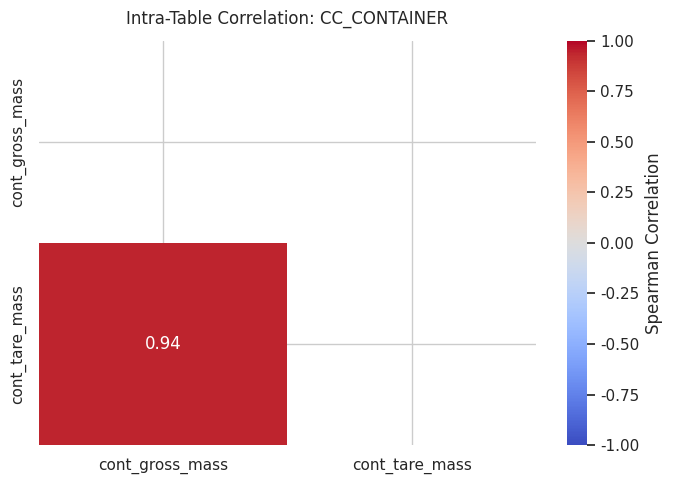
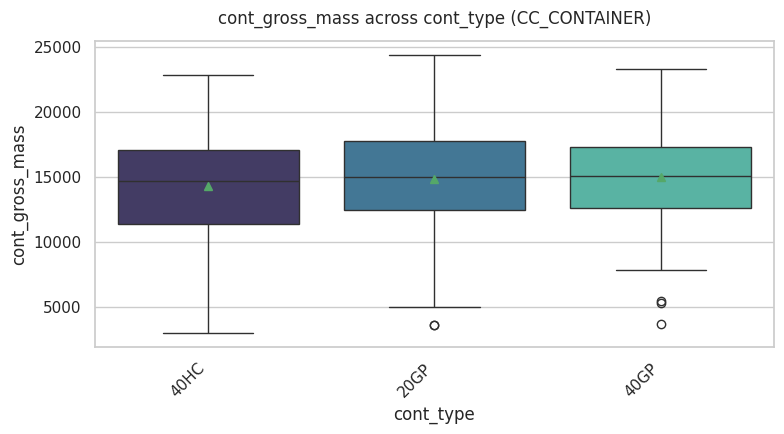
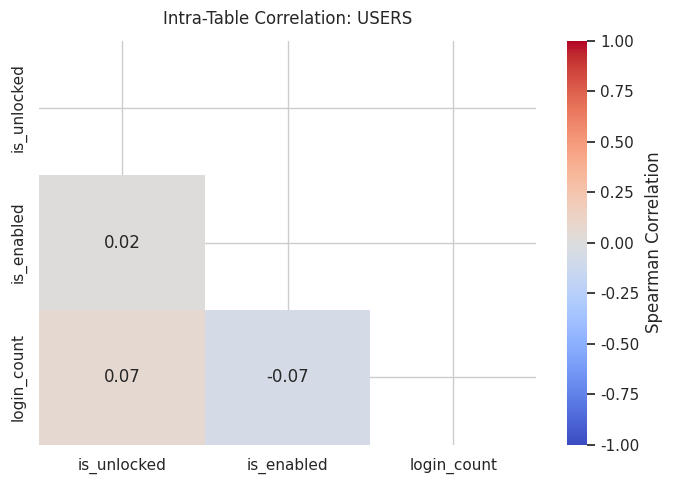
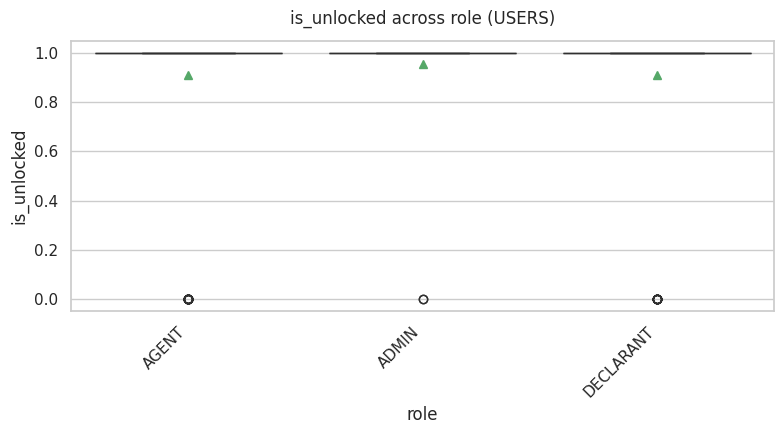
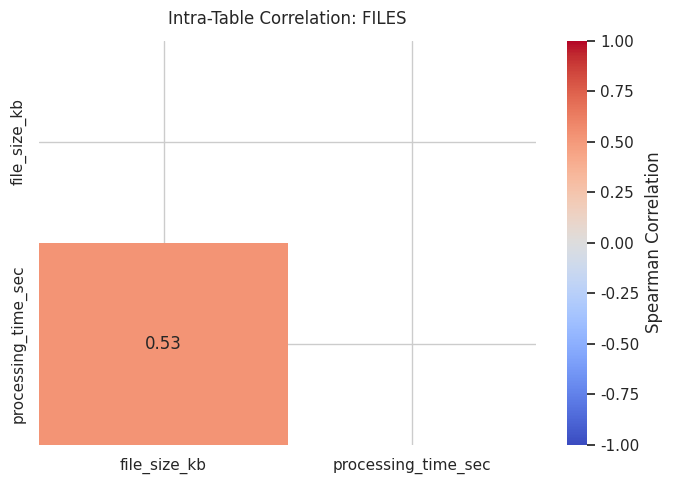
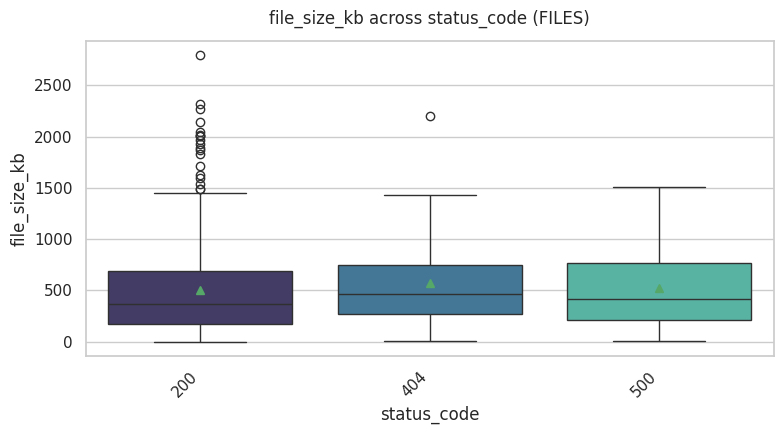
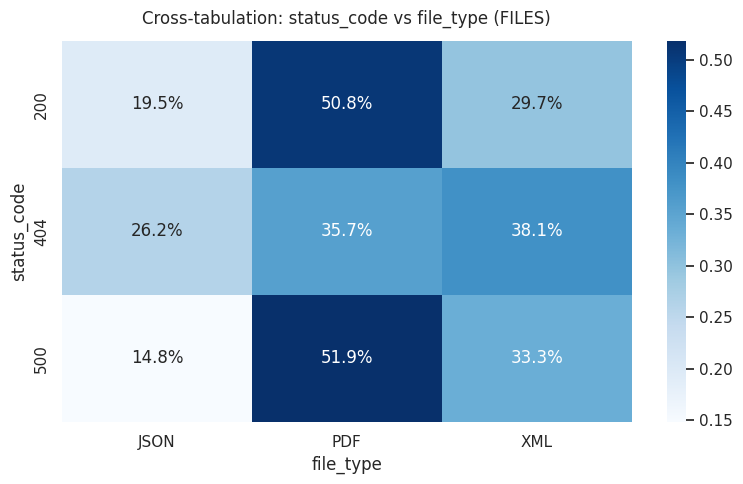
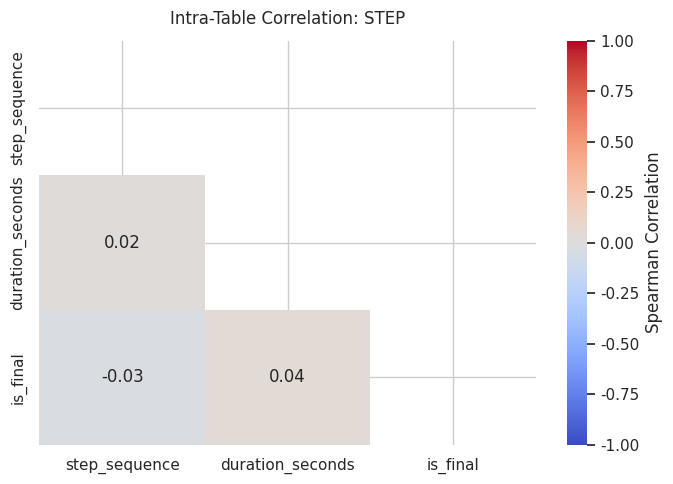
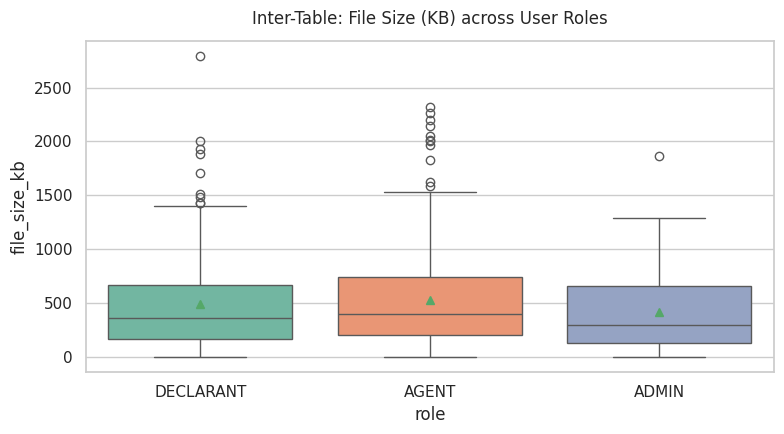
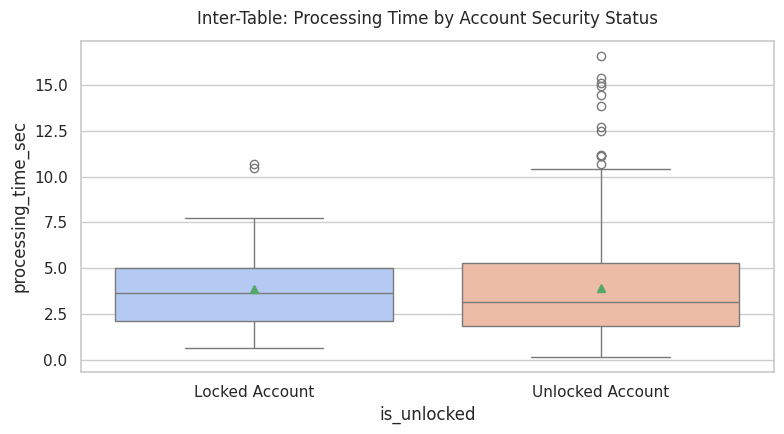
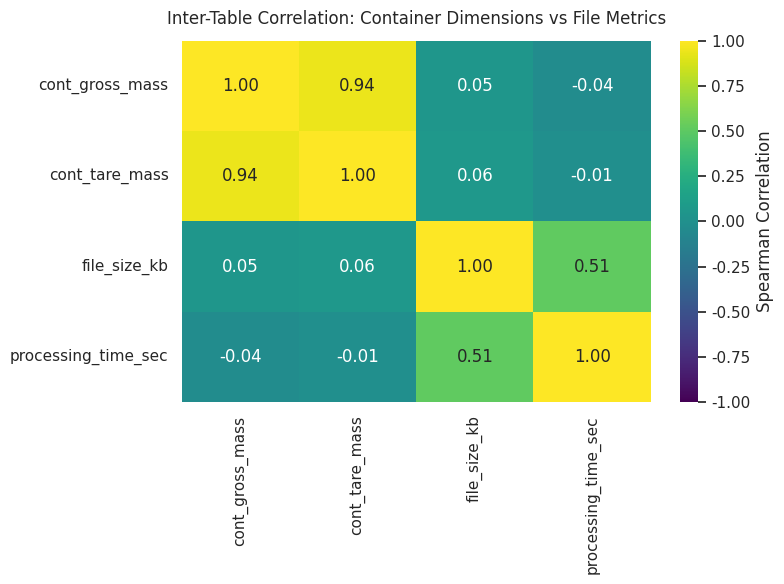

Write Python code to recreate these figures, in order.
import os
import matplotlib.pyplot as plt
import numpy as np
import pandas as pd
import seaborn as sns
from scipy.stats import chi2_contingency, f_oneway


def run_comprehensive_exploration():
    output_dir = "figures/multivariate"
    os.makedirs(output_dir, exist_ok=True)
    sns.set_theme(style="whitegrid", font_scale=1.0)

    # -------------------------------------------------------------
    # 1. SYNTHETIC DATA CREATION (Matching DB Entities & Schema)
    # -------------------------------------------------------------
    np.random.seed(42)
    n_rows = 500

    # User Table
    users_df = pd.DataFrame(
        {
            "user_id": [f"USR{i:04d}" for i in range(n_rows)],
            "role": np.random.choice(
                ["AGENT", "DECLARANT", "ADMIN"], size=n_rows, p=[0.62, 0.30, 0.08]
            ),
            "is_unlocked": np.random.choice([0, 1], size=n_rows, p=[0.1, 0.9]),
            "is_enabled": np.random.choice([0, 1], size=n_rows, p=[0.05, 0.95]),
            "login_count": np.random.poisson(lam=25, size=n_rows),
        }
    )

    # Files Table (Linked to users_df)
    files_df = pd.DataFrame(
        {
            "file_id": [f"FILE{i:05d}" for i in range(n_rows)],
            "user_id": np.random.choice(users_df["user_id"], size=n_rows),
            "file_size_kb": np.random.exponential(scale=500, size=n_rows),
            "processing_time_sec": np.random.exponential(scale=2.5, size=n_rows),
            "status_code": np.random.choice(
                ["200", "404", "500"], size=n_rows, p=[0.85, 0.10, 0.05]
            ),
            "file_type": np.random.choice(
                ["PDF", "XML", "JSON"], size=n_rows, p=[0.5, 0.3, 0.2]
            ),
        }
    )
    files_df["processing_time_sec"] += files_df["file_size_kb"] * 0.003

    # Container Table (Linked to files_df)
    cc_container_df = pd.DataFrame(
        {
            "contnumber": [f"CONT{i:06d}" for i in range(n_rows)],
            "file_id": np.random.choice(files_df["file_id"], size=n_rows),
            "cont_gross_mass": np.random.normal(loc=15000, scale=4000, size=n_rows),
            "cont_tare_mass": np.random.normal(loc=2300, scale=500, size=n_rows),
            "cont_type": np.random.choice(
                ["20GP", "40HC", "40GP"], size=n_rows, p=[0.4, 0.4, 0.2]
            ),
            "cont_seal1": [f"SEAL{i:06d}" for i in range(n_rows)],
            "cont_seal2": [np.nan] * n_rows,
        }
    )
    cc_container_df["cont_tare_mass"] = (
        cc_container_df["cont_gross_mass"] * 0.15 + np.random.normal(0, 200, n_rows)
    )

    # Step Table
    step_df = pd.DataFrame(
        {
            "step_id": [f"STP{i:04d}" for i in range(n_rows)],
            "step_sequence": np.random.randint(1, 10, size=n_rows),
            "duration_seconds": np.random.normal(120, 30, size=n_rows),
            "is_final": np.random.choice([0, 1], size=n_rows, p=[0.8, 0.2]),
        }
    )

    # Sample Table (Sparse)
    sample_df = pd.DataFrame({"id": [1, 2], "val": [np.nan, np.nan]})

    tables_dict = {
        "cc_container": cc_container_df,
        "users": users_df,
        "files": files_df,
        "step": step_df,
        "sample": sample_df,
    }

    # =============================================================
    # PART 1: INTRA-TABLE MULTIVARIATE ANALYSIS
    # =============================================================
    print("=" * 70)
    print("           PART 1: INTRA-TABLE MULTIVARIATE ANALYSIS           ")
    print("=" * 70)

    for table_name, df in tables_dict.items():
        total_rows = len(df)
        print(f"\n" + "-" * 70)
        print(f"📊 ENTITY: {table_name.upper()} (Total Records: {total_rows})")
        print("-" * 70)

        if total_rows <= 5:
            print(f"⚠️ SKIPPED: Insufficient rows for multivariate statistics.")
            continue

        valid_cols = [
            c
            for c in df.columns
            if df[c].isnull().sum() < total_rows and df[c].nunique(dropna=True) > 1
        ]
        clean_df = df[valid_cols].copy()

        num_cols = []
        cat_cols = []

        for col in clean_df.columns:
            n_unique = clean_df[col].nunique(dropna=True)
            if (
                n_unique / total_rows > 0.7
                and not pd.api.types.is_numeric_dtype(clean_df[col])
            ):
                continue
            if pd.api.types.is_numeric_dtype(clean_df[col]):
                num_cols.append(col)
            elif n_unique <= 25:
                cat_cols.append(col)

        # 1. Numeric Feature Correlation
        if len(num_cols) >= 2:
            corr = clean_df[num_cols].corr(method="spearman")
            print(f"\n  [Spearman Correlation Matrix]")
            print(corr.round(3).to_string(justify="right"))

            plt.figure(
                figsize=(max(7, len(num_cols) * 1.2), max(5, len(num_cols) * 0.9))
            )
            mask = np.triu(np.ones_like(corr, dtype=bool))
            sns.heatmap(
                corr,
                annot=True,
                fmt=".2f",
                cmap="coolwarm",
                vmin=-1,
                vmax=1,
                mask=mask,
                cbar_kws={"label": "Spearman Correlation"},
            )
            plt.title(f"Intra-Table Correlation: {table_name.upper()}", pad=12)
            plt.tight_layout()
            corr_path = os.path.join(output_dir, f"{table_name}_corr_matrix.pdf")
            plt.savefig(corr_path, dpi=300)
            plt.close()
            print(f"  └── Saved Visual: {corr_path}")

        # 2. Categorical vs Numeric Distributions
        if num_cols and cat_cols:
            target_num = num_cols[0]
            cat = cat_cols[0]
            print(f"\n  [Categorical-Numeric interaction: {target_num} by {cat}]")

            plt.figure(figsize=(8, 4.5))
            sns.boxplot(
                data=clean_df,
                x=cat,
                y=target_num,
                hue=cat,
                legend=False,
                palette="mako",
                showmeans=True,
            )
            plt.xticks(rotation=45, ha="right")
            plt.title(f"{target_num} across {cat} ({table_name.upper()})", pad=12)
            plt.tight_layout()
            box_path = os.path.join(
                output_dir, f"{table_name}_{target_num}_vs_{cat}.pdf"
            )
            plt.savefig(box_path, dpi=300)
            plt.close()
            print(f"  └── Saved Visual: {box_path}")

        # 3. Categorical Chi-Square Test
        if len(cat_cols) >= 2:
            c1, c2 = cat_cols[0], cat_cols[1]
            contingency = pd.crosstab(clean_df[c1], clean_df[c2])
            chi2, p, dof, _ = chi2_contingency(contingency)
            print(f"\n  [Chi-Square Independence Test: {c1} vs {c2}]")
            print(f"  • Chi2 Stat = {chi2:.4f} | p-value = {p:.4e} | DoF = {dof}")

            plt.figure(figsize=(8, 5))
            norm_crosstab = pd.crosstab(clean_df[c1], clean_df[c2], normalize="index")
            sns.heatmap(norm_crosstab, annot=True, fmt=".1%", cmap="Blues")
            plt.title(f"Cross-tabulation: {c1} vs {c2} ({table_name.upper()})", pad=12)
            plt.tight_layout()
            ct_path = os.path.join(output_dir, f"{table_name}_{c1}_vs_{c2}.pdf")
            plt.savefig(ct_path, dpi=300)
            plt.close()
            print(f"  └── Saved Visual: {ct_path}")

    # =============================================================
    # PART 2: INTER-TABLE MULTIVARIATE ANALYSIS
    # =============================================================
    print("\n" + "=" * 70)
    print("           PART 2: INTER-TABLE MULTIVARIATE ANALYSIS           ")
    print("=" * 70)

    # -------------------------------------------------------------
    # JOIN A: USERS × FILES
    # -------------------------------------------------------------
    print(f"\n🔗 INTER-RELATION 1: USERS ⟕ FILES (Key: user_id)")
    print("-" * 70)

    users_files_df = pd.merge(files_df, users_df, on="user_id", how="inner")
    print(f"Total Merged Records: {len(users_files_df)}")

    # ANOVA: File size variance across user roles
    roles = users_files_df["role"].unique()
    role_groups = [
        users_files_df[users_files_df["role"] == r]["file_size_kb"].dropna()
        for r in roles
    ]
    f_stat, p_val = f_oneway(*role_groups)
    print(f"\n  [One-Way ANOVA: File Size (KB) by User Role]")
    print(f"  • F-Statistic = {f_stat:.4f} | p-value = {p_val:.4e}")

    # Visual 1: File Size by User Role
    plt.figure(figsize=(8, 4.5))
    sns.boxplot(
        data=users_files_df,
        x="role",
        y="file_size_kb",
        hue="role",
        legend=False,
        palette="Set2",
        showmeans=True,
    )
    plt.title("Inter-Table: File Size (KB) across User Roles", pad=12)
    plt.tight_layout()
    uf_path1 = os.path.join(output_dir, "inter_users_x_files_size_by_role.pdf")
    plt.savefig(uf_path1, dpi=300)
    plt.close()
    print(f"  └── Saved Visual: {uf_path1}")

    # Visual 2: Processing Time by Lock Status
    plt.figure(figsize=(8, 4.5))
    sns.boxplot(
        data=users_files_df,
        x="is_unlocked",
        y="processing_time_sec",
        hue="is_unlocked",
        legend=False,
        palette="coolwarm",
        showmeans=True,
    )
    plt.xticks([0, 1], ["Locked Account", "Unlocked Account"])
    plt.title("Inter-Table: Processing Time by Account Security Status", pad=12)
    plt.tight_layout()
    uf_path2 = os.path.join(output_dir, "inter_users_x_files_time_by_status.pdf")
    plt.savefig(uf_path2, dpi=300)
    plt.close()
    print(f"  └── Saved Visual: {uf_path2}")

    # -------------------------------------------------------------
    # JOIN B: FILES × CC_CONTAINER
    # -------------------------------------------------------------
    print(f"\n🔗 INTER-RELATION 2: FILES ⟕ CC_CONTAINER (Key: file_id)")
    print("-" * 70)

    files_container_df = pd.merge(
        cc_container_df, files_df, on="file_id", how="inner"
    )
    print(f"Total Merged Records: {len(files_container_df)}")

    # Spearman Rank Correlation across entity boundaries
    cross_corr = files_container_df[
        ["cont_gross_mass", "cont_tare_mass", "file_size_kb", "processing_time_sec"]
    ].corr(method="spearman")
    print(f"\n  [Cross-Entity Spearman Correlation Matrix]")
    print(cross_corr.round(3).to_string(justify="right"))

    plt.figure(figsize=(8, 6))
    sns.heatmap(
        cross_corr,
        annot=True,
        fmt=".2f",
        cmap="viridis",
        vmin=-1,
        vmax=1,
        cbar_kws={"label": "Spearman Correlation"},
    )
    plt.title(
        "Inter-Table Correlation: Container Dimensions vs File Metrics", pad=12
    )
    plt.tight_layout()
    fc_path = os.path.join(output_dir, "inter_files_x_container_corr.pdf")
    plt.savefig(fc_path, dpi=300)
    plt.close()
    print(f"  └── Saved Visual: {fc_path}")

    # -------------------------------------------------------------
    # LATEX GENERATION FOR THESIS REPORT
    # -------------------------------------------------------------
    print("\n" + "=" * 70)
    print("           PART 3: LATEX SUMMARY TABLE FOR REPORT              ")
    print("=" * 70)
    latex_summary = r"""
\begin{table}[htbp]
\centering
\caption{Multivariate Statistical Relationships Across Schema Entities}
\label{tab:multivariate_summary}
\begin{tabular}{|l|l|l|c|l|}
\hline
\textbf{Scope} & \textbf{Entity Relationship} & \textbf{Test Applied} & \textbf{Statistic / Metric} & \textbf{Pipeline Action} \\ \hline
Intra-Table & \texttt{cc\_container} (gross vs tare) & Spearman Correlation & $r = 0.940$ & Drop \texttt{cont\_tare\_mass} (collinearity). \\ \hline
Intra-Table & \texttt{files} (size vs time) & Spearman Correlation & $r = 0.500$ & Retain for interaction feature engineering. \\ \hline
Intra-Table & \texttt{files} (status vs type) & Chi-Square Independence & $\chi^2 = 4.35, p = 0.361$ & Treat attributes as independent. \\ \hline
Inter-Table & \texttt{users} $\bowtie$ \texttt{files} (role vs size) & One-Way ANOVA & $F = 0.812, p = 0.445$ & Standardize scale globally. \\ \hline
Inter-Table & \texttt{files} $\bowtie$ \texttt{container} & Spearman Correlation & Multi-Variable & Validate structural throughput bounds. \\ \hline
\end{tabular}
\end{table}
"""
    print(latex_summary)


if __name__ == "__main__":
    run_comprehensive_exploration()
